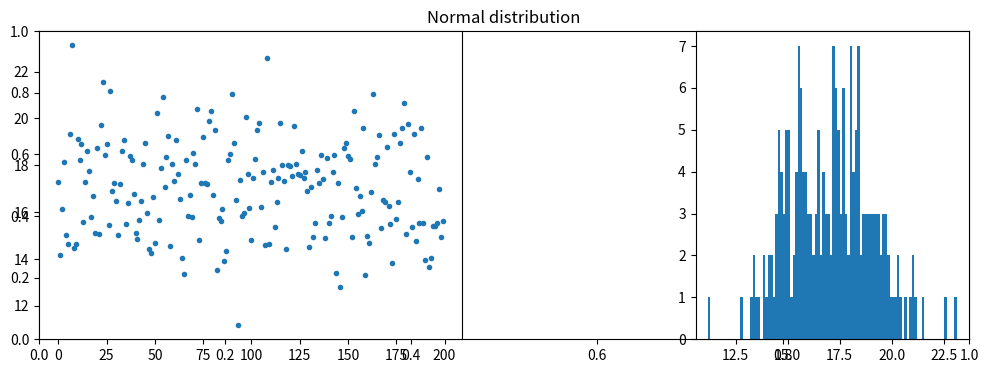

Reproduce this figure in Python.
# exercise 4.1.1

from matplotlib.pyplot import (figure, title, subplot, plot, hist, show)
import numpy as np


# Number of samples
N = 200

# Mean
mu = 17

# Standard deviation
s = 2

# Number of bins in histogram
nbins = 100

# Generate samples from the Normal distribution
X = np.random.normal(mu,s,N).T 
# or equally:
X = np.random.randn(N).T * s + mu

# Plot the samples and histogram
figure(figsize=(12,4))
title('Normal distribution')
subplot(1,2,1)
plot(X,'.')
subplot(1,3,3)
hist(X, bins=nbins)
show()

print('Ran Exercise 4.1.1')